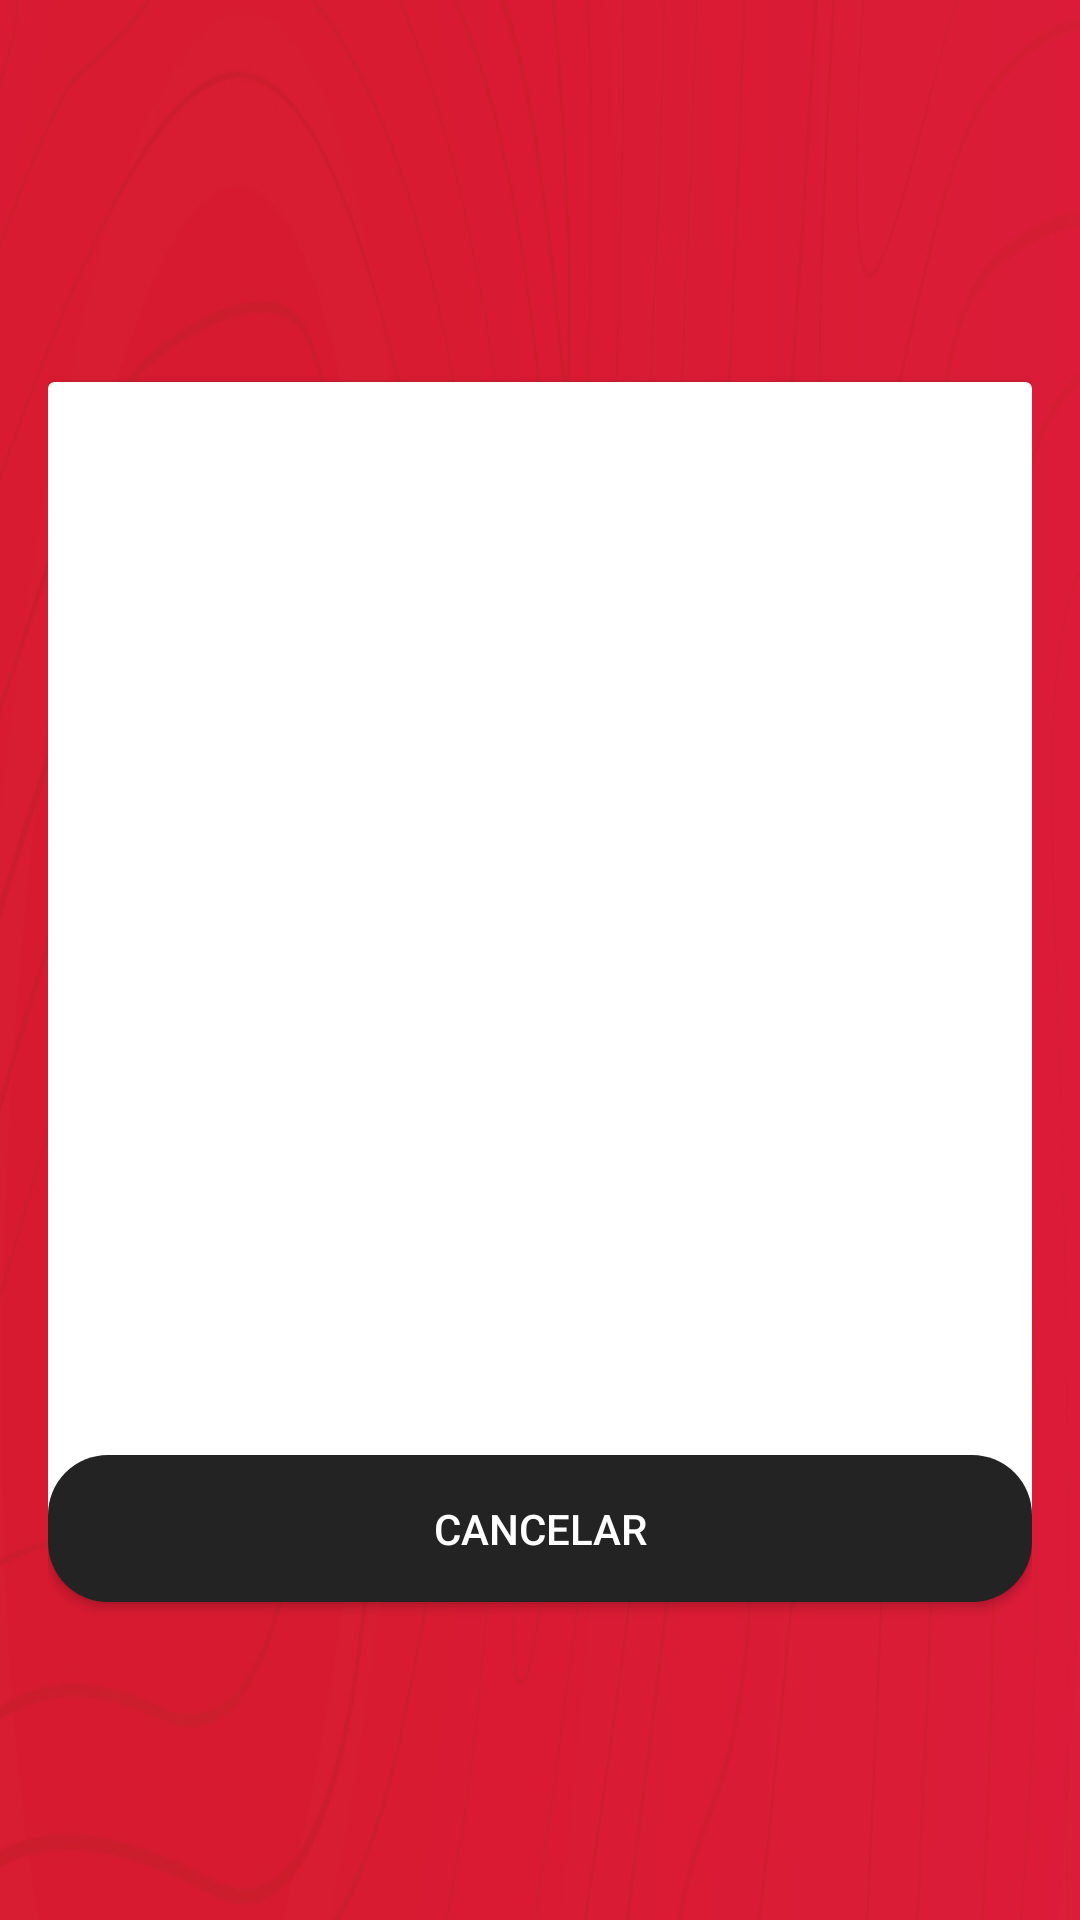

Reconstruct the res/layout file that produces this screen, plus the resources it refers to.
<!-- AndroidManifest.xml: application theme AppTheme -->
<!-- res/layout/select_patient.xml -->
<?xml version="1.0" encoding="utf-8"?>
<RelativeLayout xmlns:android="http://schemas.android.com/apk/res/android"
    android:layout_width="match_parent"
    android:layout_height="match_parent"
    android:padding="16dp"
    android:background="@drawable/lg_ofertafond">

    
    <androidx.cardview.widget.CardView
        android:layout_width="600dp"
        android:layout_height="385dp"
        android:layout_centerInParent="true"
        android:backgroundTint="@color/white"
        android:padding="12dp"
        android:background="@drawable/btn_rounded">


    <LinearLayout
        android:layout_width="match_parent"
        android:layout_height="wrap_content"
        android:orientation="vertical"
        android:gravity="center">

        <TextView
            android:id="@+id/txtNoDatos"
            android:layout_width="wrap_content"
            android:layout_height="wrap_content"
            android:text="No hay pacientes registrados"
            android:textSize="18sp"
            android:textStyle="bold"
            android:visibility="gone"
            android:gravity="center"
            android:layout_gravity="center"
            android:padding="10dp"
            android:background="@drawable/btn_rounded"
            android:textColor="@color/black" />

        
        <ScrollView
            android:layout_width="match_parent"
            android:layout_height="400dp"
            android:background="@drawable/btn_rounded"
            android:fillViewport="true">

            <androidx.recyclerview.widget.RecyclerView
                android:id="@+id/recyclerViewPacientes"
                android:layout_width="588dp"
                android:layout_height="390dp"
                android:layout_marginTop="9dp"
                android:scrollbars="vertical" />
        </ScrollView>
    </LinearLayout>
</androidx.cardview.widget.CardView>

    
<Button
android:id="@+id/btnCancelar"
android:layout_width="600dp"
android:layout_height="wrap_content"

android:text="Cancelar"
android:layout_alignParentBottom="true"
android:layout_centerHorizontal="true"
android:padding="15dp"
android:background="@drawable/btn_roundedtest"
    android:textColor="@color/white"
    android:layout_marginBottom="90dp" />
    </RelativeLayout>
<!-- resources referenced by this layout -->
<resources>
  <color name="black">#000000</color>
  <color name="white">#FFFFFF</color>
  <!-- drawable btn_rounded (drawable) -->
  <?xml version="1.0" encoding="utf-8"?>
  <shape xmlns:android="http://schemas.android.com/apk/res/android"
      android:shape="rectangle">
  
      
      <solid android:color="@color/white"/>
  
      
      <corners android:radius="20dp"/>
  
      
      <padding
          android:left="5dp"
          android:top="5dp"
          android:right="5dp"
          android:bottom="5dp"/>
  </shape>
  <!-- drawable btn_roundedtest (drawable) -->
  <?xml version="1.0" encoding="utf-8"?>
  <shape xmlns:android="http://schemas.android.com/apk/res/android"
      android:shape="rectangle">
  
      
      <solid android:color="@color/black91"/>
  
      
      <corners android:radius="20dp"/>
  
      
      <padding
          android:left="5dp"
          android:top="5dp"
          android:right="5dp"
          android:bottom="5dp"/>
  </shape>
  <!-- drawable lg_ofertafond: jpg bitmap (drawable, 90810 bytes) -->
  <style name="AppTheme" parent="Theme.AppCompat.NoActionBar">
          <item name="colorPrimary">@color/colorPrimary</item>
          <item name="colorPrimaryDark">@color/colorPrimaryDark</item>
          <item name="colorAccent">@color/colorAccent</item>
      </style>
  <color name="black91">#242323</color>
  <color name="colorPrimary">#000000DD</color>
  <color name="colorPrimaryDark">#000000DD</color>
  <color name="colorAccent">#000000DD</color>
</resources>
